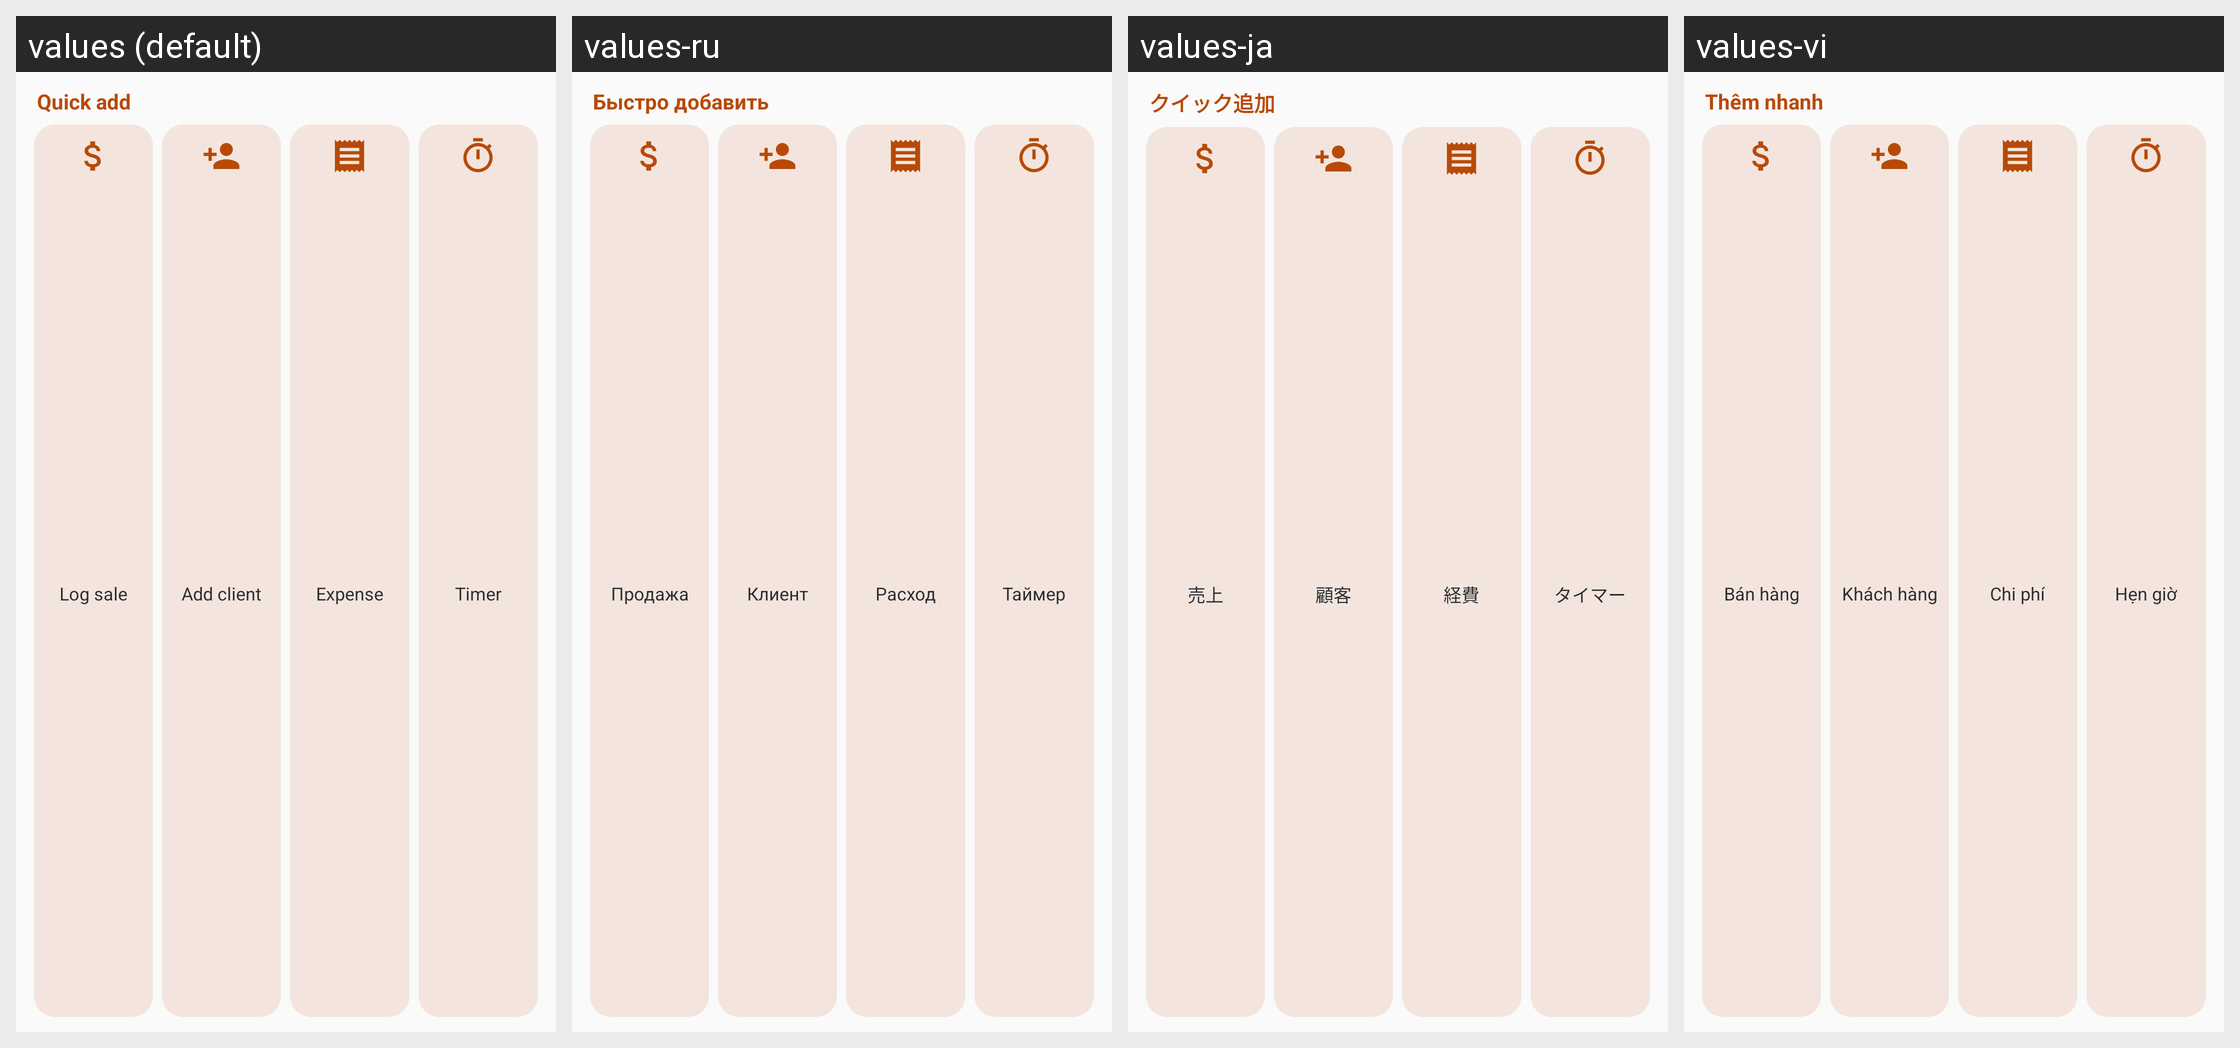

Translations of the strings shown on this Android screen, per locale in the grid:
Android screen res/layout/widget_quick.xml rendered under 4 locales, left to right: values (default), values-ru, values-ja, values-vi. Device: Nexus 5 (rendered at 1080×1920; each locale shown at half size, 540×960, under a caption strip naming it); theme Theme.SalesTracker.
Other locales in the repository, not shown: values-ar, values-bn, values-de, values-es, values-fr, values-hi, values-in, values-it, values-ko, values-pt, values-tr, values-zh-rCN.
Strings drawn on this screen, with the default value and each locale's value (text and hints the layout hard-codes, and strings that could not be matched under every locale, appear in the picture but are not listed):

widget_quick_title
  values: Quick add
  values-ru: Быстро добавить
  values-ja: クイック追加
  values-vi: Thêm nhanh

widget_quick_sale
  values: Log sale
  values-ru: Продажа
  values-ja: 売上
  values-vi: Bán hàng

widget_quick_client
  values: Add client
  values-ru: Клиент
  values-ja: 顧客
  values-vi: Khách hàng

widget_quick_expense
  values: Expense
  values-ru: Расход
  values-ja: 経費
  values-vi: Chi phí

widget_quick_timer
  values: Timer
  values-ru: Таймер
  values-ja: タイマー
  values-vi: Hẹn giờ
